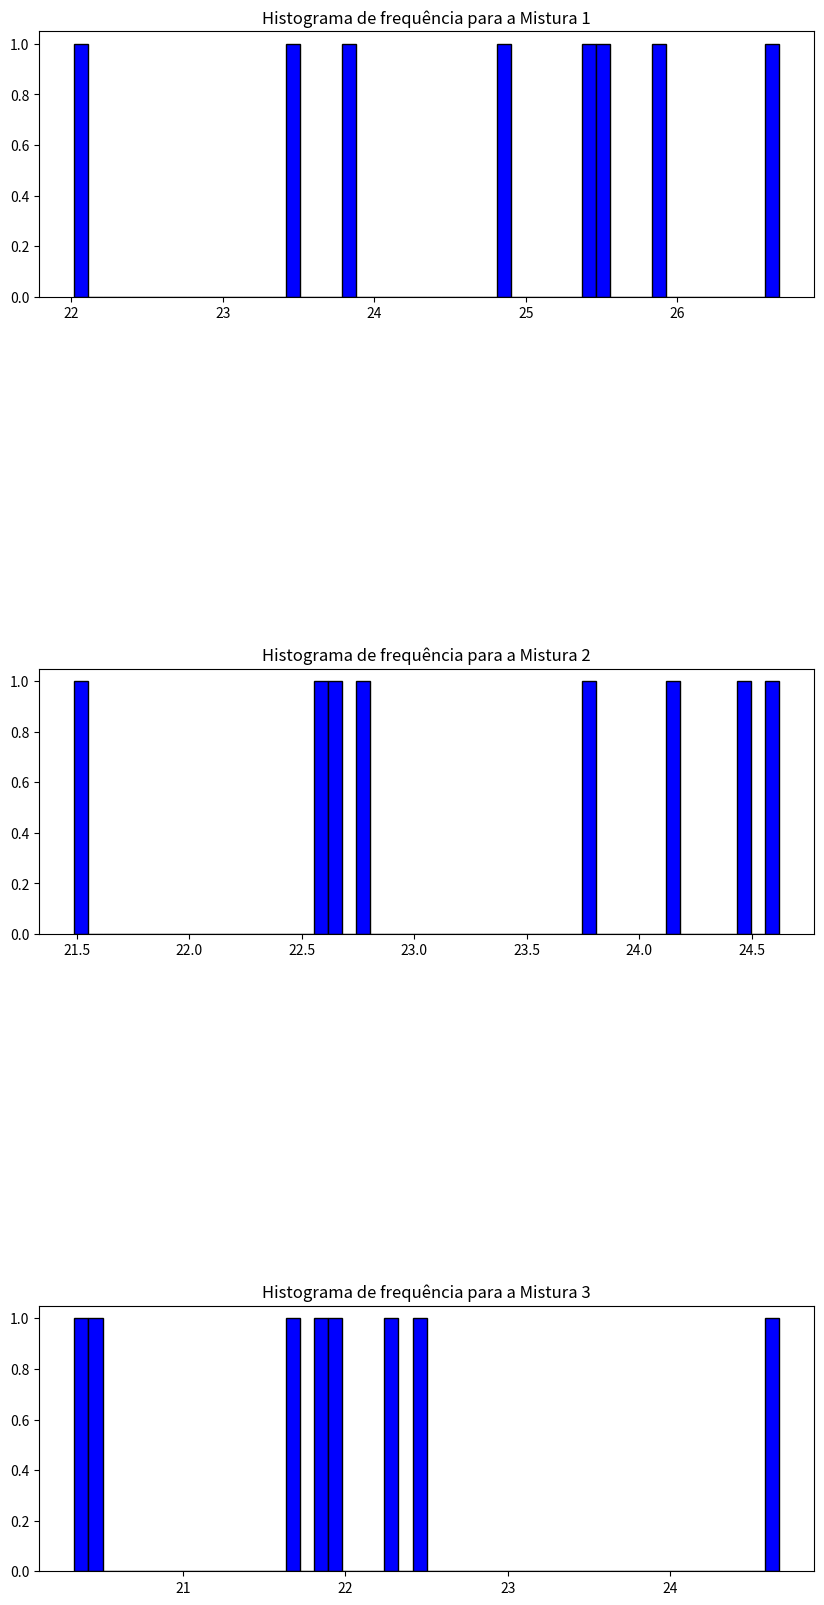
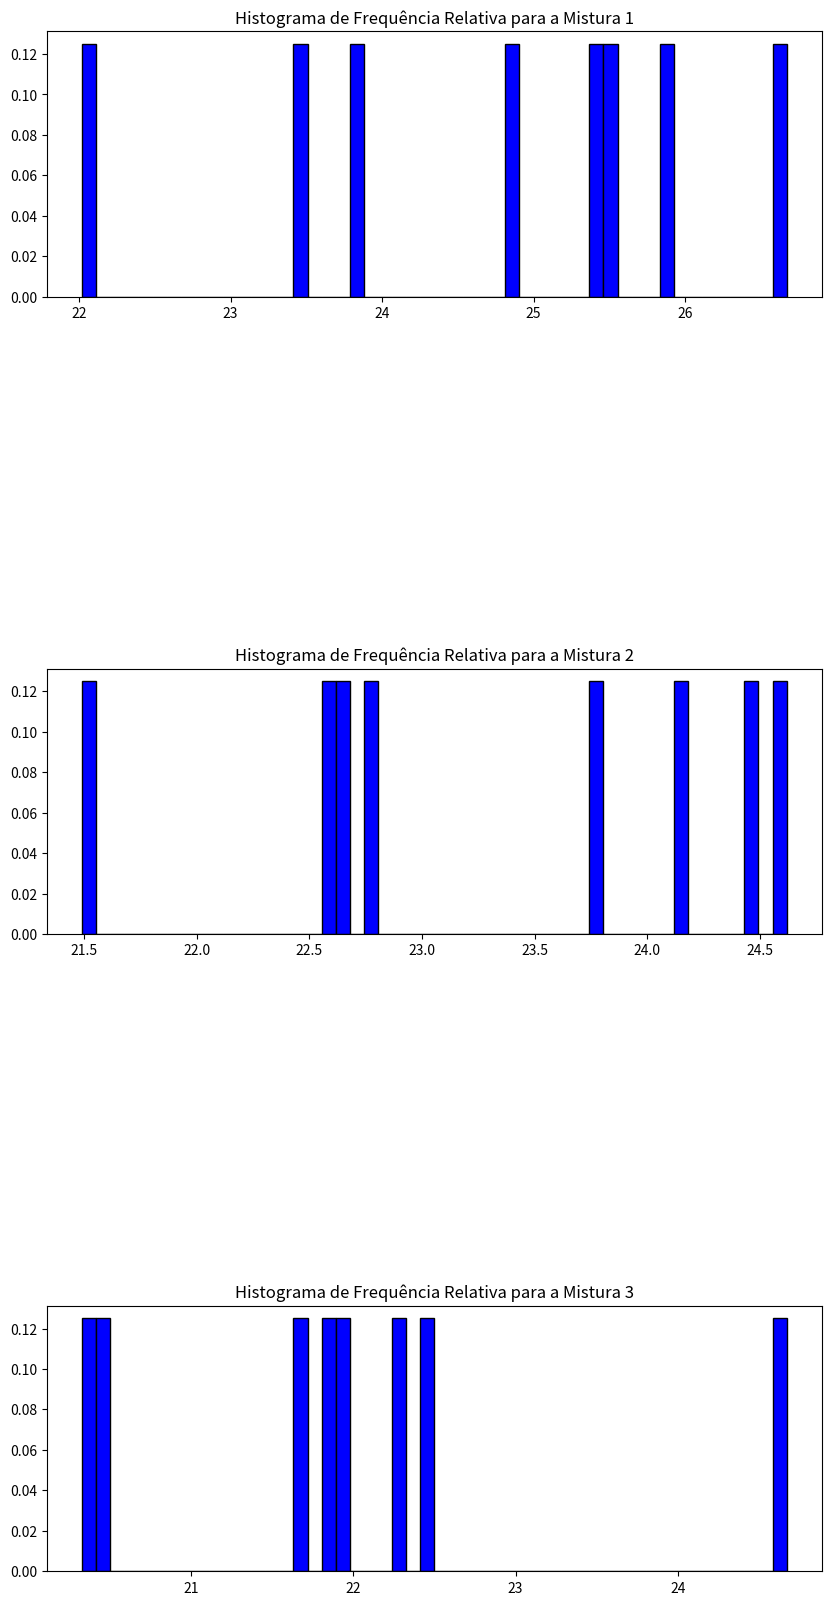

These charts were generated, in order, by the following Python code:
############################################################################################################
#
#   Construção de histogramas para as densidades das massas de pastel.
#   
#   Construção de histograma de frequencia e histograma de frequencia relativa
############################################################################################################

from fractions import Fraction
import matplotlib.pyplot as plt
import pandas as pd
import numpy as np

#Criando o dataframe
dados = {"Mistura 1":[22.02   ,   23.83  ,   26.67  ,    25.38  ,    25.49   ,   23.50  ,    25.90   ,  24.89],
         "Mistura 2":[21.49   ,   22.67  ,    24.62 ,     24.18 ,     22.78  ,    22.56 ,     24.46  ,  23.79],
         "Mistura 3":[20.33   ,   21.67  ,    24.67 ,     22.45 ,     22.29  ,    21.95 ,     20.49  ,   21.81]
         }



#Constução do Histograma de Frequência para o dataframe das densidades das massas de pastel

# Definindo o tamanho da figura que vai conter os gráficos (histogramas)
fig_Frequency_Histogram = plt.figure(figsize=(10, 20))

Frequency_Histogram_Mistura_1 = fig_Frequency_Histogram.add_subplot(511)

Frequency_Histogram_Mistura_1.set_title("Histograma de frequência para a Mistura 1")

Frequency_Histogram_Mistura_1.hist(dados["Mistura 1"], bins = 50, color = "blue", edgecolor = "black", lw =1)


Frequency_Histogram_Mistura_2 = fig_Frequency_Histogram.add_subplot(513)

Frequency_Histogram_Mistura_2.set_title("Histograma de frequência para a Mistura 2")

Frequency_Histogram_Mistura_2.hist(dados["Mistura 2"], bins = 50, color = "blue", edgecolor = "black", lw =1)


Frequency_Histogram_Mistura_3 = fig_Frequency_Histogram.add_subplot(515)

Frequency_Histogram_Mistura_3.set_title("Histograma de frequência para a Mistura 3")

Frequency_Histogram_Mistura_3.hist(dados["Mistura 3"], bins = 50, color = "blue", edgecolor = "black", lw =1)




#Consturção dos histogramas de freqência relativa para as densidades das massas de pastel

# Definição do tamanho da figura que irá conter os histogramas de freqência relativa
fig_Relative_Frequency_Histogram = plt.figure(figsize=(10, 20))

Relative_Frequency_Histogram_Mistura_1 = fig_Relative_Frequency_Histogram.add_subplot(511)

Relative_Frequency_Histogram_Mistura_1.set_title("Histograma de Frequência Relativa para a Mistura 1")

Relative_Frequency_Histogram_Mistura_1.hist(dados["Mistura 1"], weights = np.ones_like(dados["Mistura 1"]) / len(dados["Mistura 1"]), bins = 50, color = "blue", edgecolor = "black", lw =1)


Relative_Frequency_Histogram_Mistura_2 = fig_Relative_Frequency_Histogram.add_subplot(513)

Relative_Frequency_Histogram_Mistura_2.set_title("Histograma de Frequência Relativa para a Mistura 2")

Relative_Frequency_Histogram_Mistura_2.hist(dados["Mistura 2"], weights = np.ones_like(dados["Mistura 2"]) / len(dados["Mistura 2"]), bins = 50, color = "blue", edgecolor = "black", lw =1)


Relative_Frequency_Histogram_Mistura_3 = fig_Relative_Frequency_Histogram.add_subplot(515)

Relative_Frequency_Histogram_Mistura_3.set_title("Histograma de Frequência Relativa para a Mistura 3")

Relative_Frequency_Histogram_Mistura_3.hist(dados["Mistura 3"], weights = np.ones_like(dados["Mistura 3"]) / len(dados["Mistura 3"]), bins = 50, color = "blue", edgecolor = "black", lw =1)


plt.show()